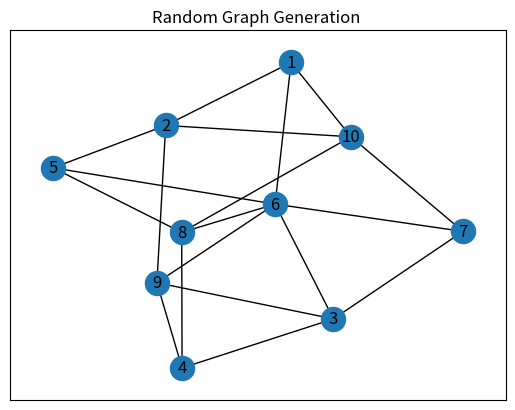

Reproduce this figure in Python.
import matplotlib.pyplot as plt
import networkx as nx
from itertools import combinations
from random import random


def Generate_Graph2(n, p):
    V = list([v for v in range(1,n+1)]) #List des sommet de 1 à n
    E = list()     #List des arretes

    for combination in combinations(V, 2):  #Lister toutes les combinaisons possible avec 1 sommet
        a = random()    #Nombre aléatoire entre 0 et 1
        print(a)
        if a < p:
            E.append(combination)   #Ajouter le lien dans la liste
            print("lien avec prob : "  + str(a))
        else:
            print("pas de lien avec prob : " + str(a))
    print(V)
    print(E)

    #Construction du graph avec la bibliothèque networkx
    g = nx.Graph()
    g.add_nodes_from(V)
    g.add_edges_from(E)

    return g


#Main
G = Generate_Graph2(10,0.5)
pos = nx.spring_layout(G)
nx.draw_networkx(G, pos)
plt.title("Random Graph Generation ")
plt.show()
